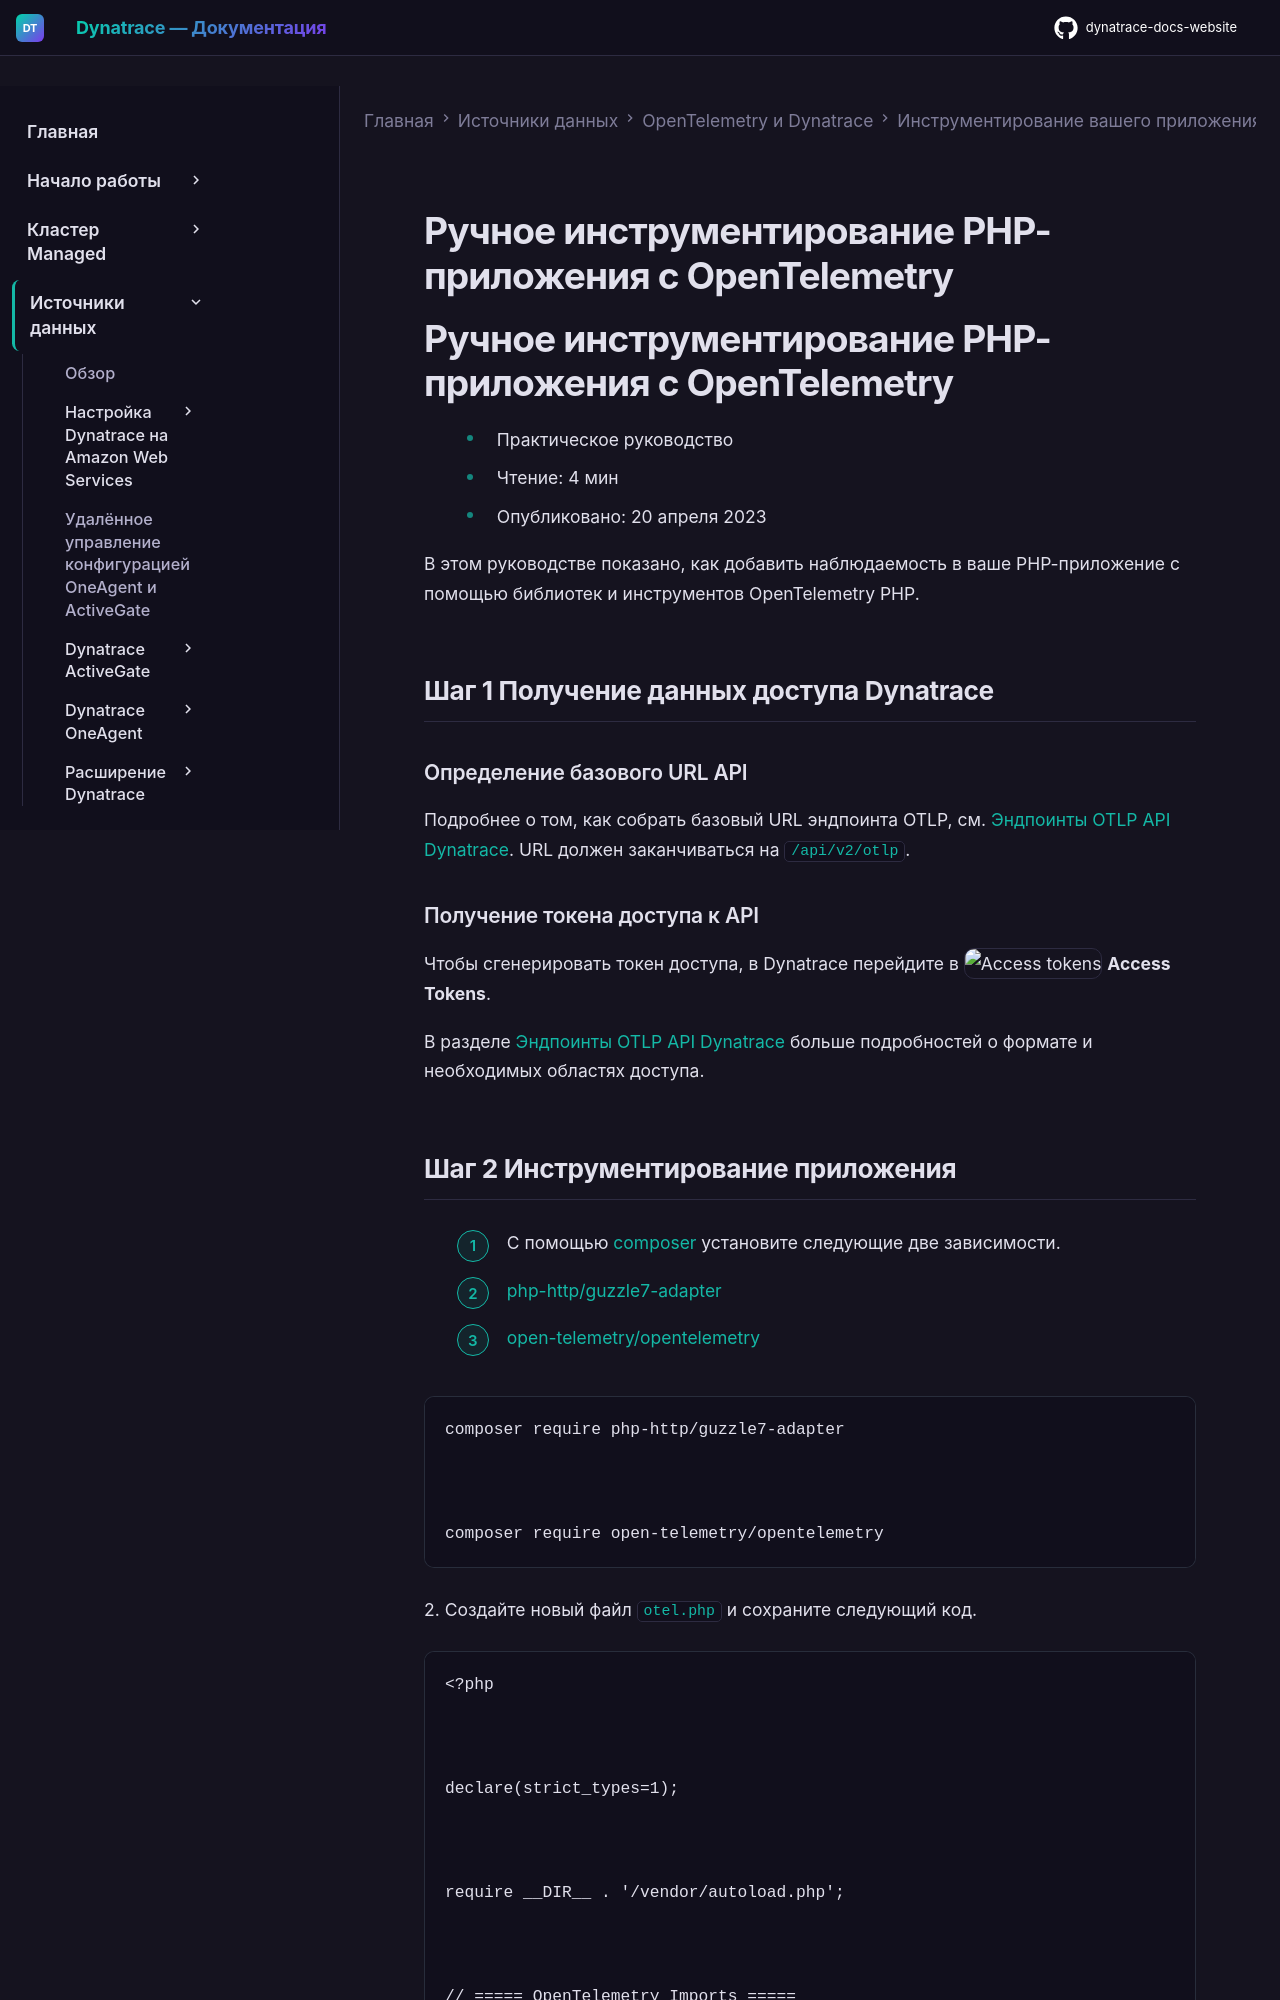

repository: Yerkebulan-Ardabayev/dynatrace-docs-website · page: managed-ru/ingest-from/opentelemetry/walkthroughs/php/php-manual/index.html · generator: mkdocs

---
title: Ручное инструментирование PHP-приложения с OpenTelemetry
source: https://docs.dynatrace.com/managed/ingest-from/opentelemetry/walkthroughs/php/php-manual
scraped: 2026-05-12T12:15:18.706114
---

# Ручное инструментирование PHP-приложения с OpenTelemetry

# Ручное инструментирование PHP-приложения с OpenTelemetry

* Практическое руководство
* Чтение: 4 мин
* Опубликовано: 20 апреля 2023

В этом руководстве показано, как добавить наблюдаемость в ваше PHP-приложение с помощью библиотек и инструментов OpenTelemetry PHP.

## Шаг 1 Получение данных доступа Dynatrace

### Определение базового URL API

Подробнее о том, как собрать базовый URL эндпоинта OTLP, см. [Эндпоинты OTLP API Dynatrace](/managed/ingest-from/opentelemetry/otlp-api#export-to-activegate "Узнайте об эндпоинтах OTLP API, которые ваше приложение использует для экспорта данных OpenTelemetry в Dynatrace."). URL должен заканчиваться на `/api/v2/otlp`.

### Получение токена доступа к API

Чтобы сгенерировать токен доступа, в Dynatrace перейдите в ![Access tokens](https://dt-cdn.net/images/access-tokens-512-a766b810b8.png "Access tokens") **Access Tokens**.

В разделе [Эндпоинты OTLP API Dynatrace](/managed/ingest-from/opentelemetry/otlp-api#authentication "Узнайте об эндпоинтах OTLP API, которые ваше приложение использует для экспорта данных OpenTelemetry в Dynatrace.") больше подробностей о формате и необходимых областях доступа.
